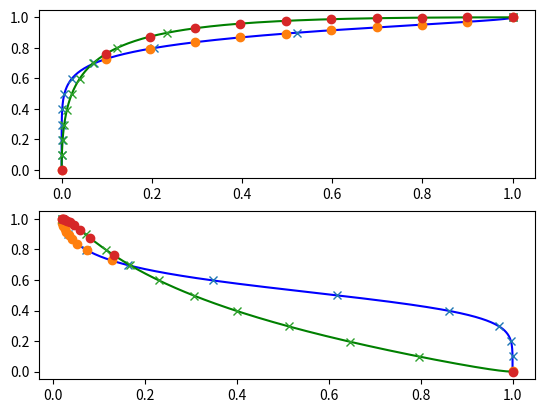
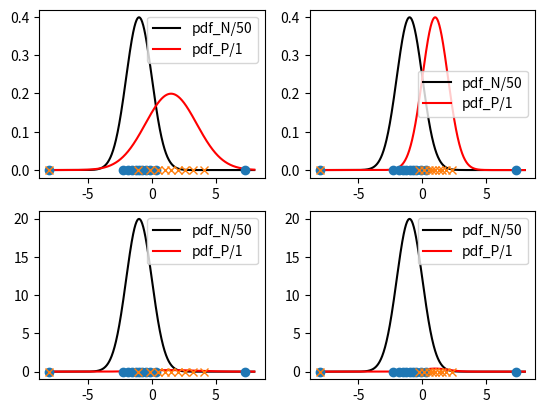

Reproduce these figures in Python, in order.
import numpy as np
from scipy.stats import norm
from matplotlib import pyplot as plt


class Two_1d_normal_distributions:
    def __init__(self, P_ampl, N_ampl, P_mu, N_mu, P_std, N_std, color="b"):
        self.P_ampl = P_ampl
        self.N_ampl = N_ampl
        self.P_mu = P_mu
        self.N_mu = N_mu
        self.P_std = P_std
        self.N_std = N_std

        self.color = color
        self.N_color = "k"
        self.P_color = "r"

    def make(self, delta=0.05, steps=10001, start=-8, stop=8):
        index = 0
        self.fpr = []
        self.precision = []
        self.recall = []
        self.x_fpr = []
        self.x_precision = []
        self.x_recall = []
        self.xs = 0
        self.x_threshold = []
        self.o_fpr = []
        self.o_precision = []
        self.o_recall = []
        self.os = 0
        self.o_threshold = []
        for threshold in np.linspace(start, stop, steps):
            TN = self.N_ampl * norm.cdf(threshold, loc=self.N_mu, scale=self.N_std)
            FP = self.N_ampl - TN
            FN = self.P_ampl * norm.cdf(threshold, loc=self.P_mu, scale=self.P_std)
            TP = self.P_ampl - FN
            self.fpr.append(FP / (FP + TN))
            self.precision.append(TP / (TP + FP))
            self.recall.append(TP / (TP + FN))

            if (FN) / (self.P_ampl) >= self.xs * delta:
                self.x_fpr.append(FP / (FP + TN))
                self.x_precision.append(TP / (TP + FP))
                self.x_recall.append(TP / (TP + FN))
                self.xs += 1
                # print(xs, TN+FN)
                self.x_threshold.append(threshold)
            if (TN / self.N_ampl) >= self.os * delta:
                self.o_fpr.append(FP / (FP + TN))
                self.o_precision.append(TP / (TP + FP))
                self.o_recall.append(TP / (TP + FN))
                self.os += 1
                self.o_threshold.append(threshold)
                # print(os, TN+FN)

    def plot_roc_pr(self, roc_ax, pr_ax):
        roc_ax.plot(self.fpr, self.recall, self.color)
        pr_ax.plot(self.precision, self.recall, self.color)
        roc_ax.plot(self.x_fpr, self.x_recall, "x")
        pr_ax.plot(self.x_precision, self.x_recall, "x")
        roc_ax.plot(self.o_fpr, self.o_recall, "o")
        pr_ax.plot(self.o_precision, self.o_recall, "o")

    def plot_distributions(self, ax, start=-8, stop=8, steps=1001, normalize=True):
        grid = np.linspace(start, stop, steps)

        ax.plot(
            grid,
            norm.pdf(grid, loc=self.N_mu, scale=self.N_std)
            * (1 if normalize else self.N_ampl),
            color=self.N_color,
            label=f"pdf_N/{self.N_ampl}",
        )
        ax.plot(
            grid,
            norm.pdf(grid, loc=self.P_mu, scale=self.P_std)
            * (1 if normalize else self.P_ampl),
            color=self.P_color,
            label=f"pdf_P/{self.P_ampl}",
        )
        ax.plot(self.o_threshold, np.zeros(self.os), "o")
        ax.plot(self.x_threshold, np.zeros(self.xs), "x")
        # plt.plot(self.o_threshold, norm.pdf((np.array(self.o_threshold) - self.N_mu)/self.N_std), "o")
        # plt.plot(self.x_threshold, norm.pdf((np.array(self.x_threshold) - self.P_mu)/self.P_std), "x")
        ax.legend()

    def plot_cdf(self, ax, start=-8, stop=8, steps=1001, normalize=True):
        grid = np.linspace(start, stop, steps)

        # ax.plot(grid, norm.pdf(grid, loc=1, scale=2))
        # ax.plot(grid, norm.pdf(grid, loc=2, scale=3))
        # ax.plot(grid, norm.pdf(grid, loc=3, scale=1))
        ax.plot(
            grid,
            norm.cdf(grid, loc=self.N_mu, scale=self.N_std)
            * (1 if normalize else self.N_ampl),
            color=self.N_color,
            label=f"pdf_N/{self.N_ampl}",
        )
        ax.plot(
            grid,
            norm.cdf(grid, loc=self.P_mu, scale=self.P_std)
            * (1 if normalize else self.P_ampl),
            color=self.P_color,
            label=f"pdf_P/{self.P_ampl}",
        )


if __name__ == "__main__":

    t1 = Two_1d_normal_distributions(1, 50, 1.5, -1, 2, 1, color="b")
    t2 = Two_1d_normal_distributions(1, 50, 1, -1, 1, 1, color="g")

    t1.make(steps=1001, delta=0.1)
    t2.make(steps=1001, delta=0.1)

    fig, axes = plt.subplots(2, 1)
    t1.plot_roc_pr(axes[0], axes[1])
    t2.plot_roc_pr(axes[0], axes[1])
    plt.show()

    fig, axes = plt.subplots(2, 2)
    t1.plot_distributions(axes[0][0])
    t2.plot_distributions(axes[0][1])
    t1.plot_distributions(axes[1][0], normalize=False)
    t2.plot_distributions(axes[1][1], normalize=False)
    plt.show()

    # t1.plot_cdf(plt)
    # plt.show()
